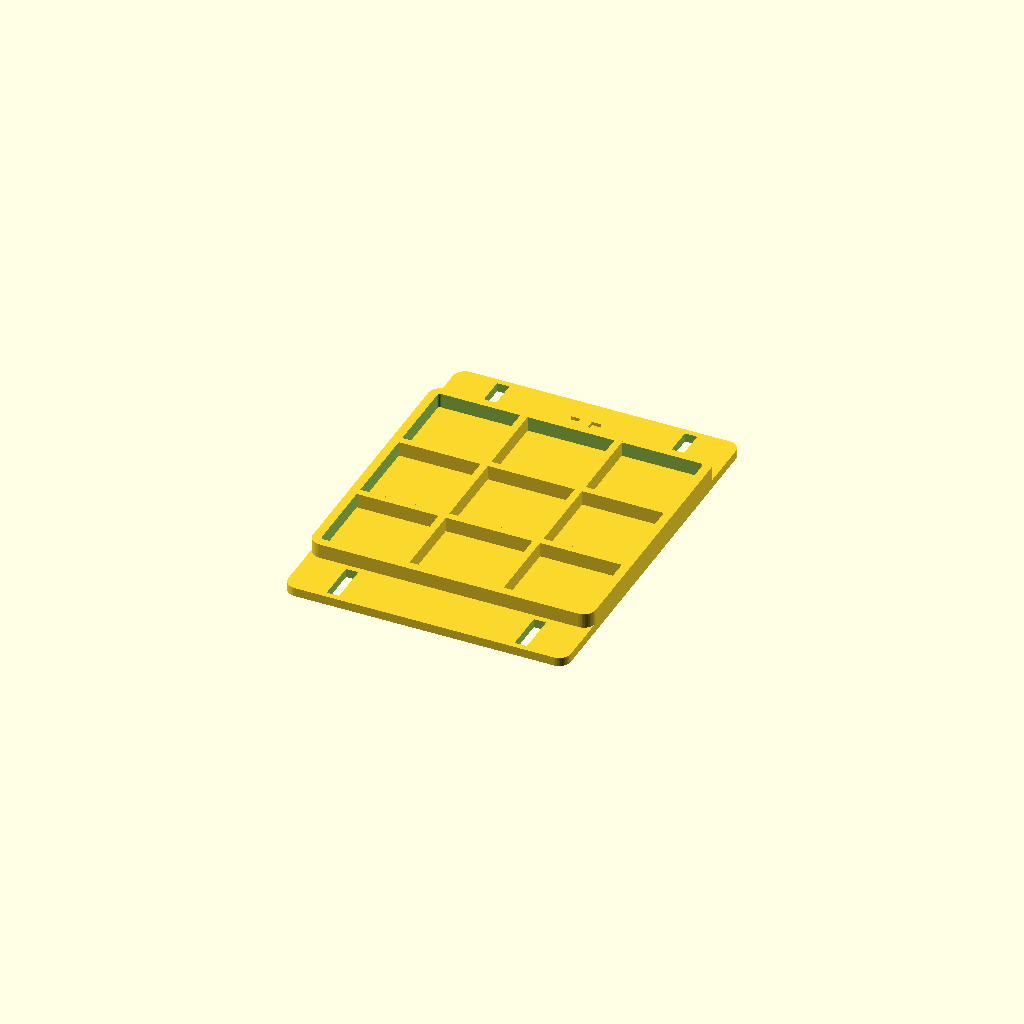
Cell 1 — every parameter at its default value.
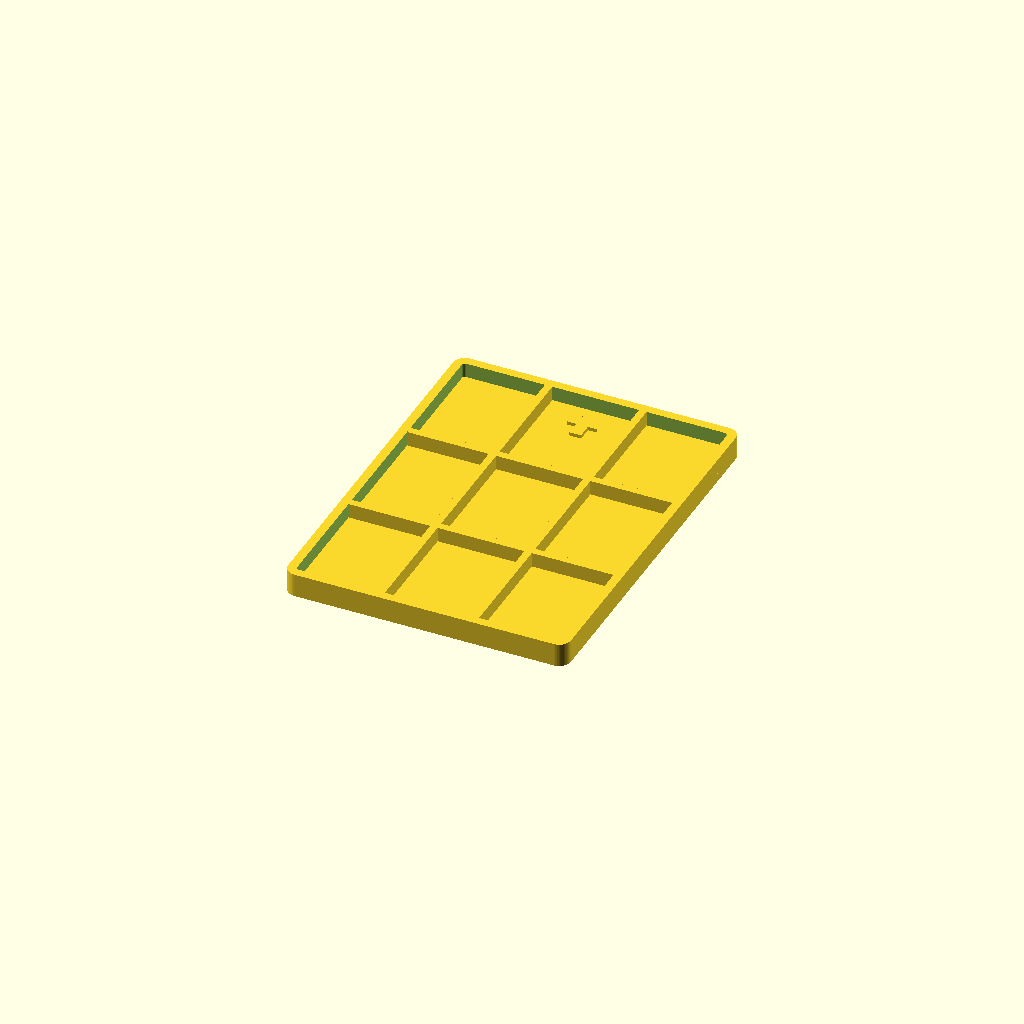
Cell 2: the same model with straps = false.
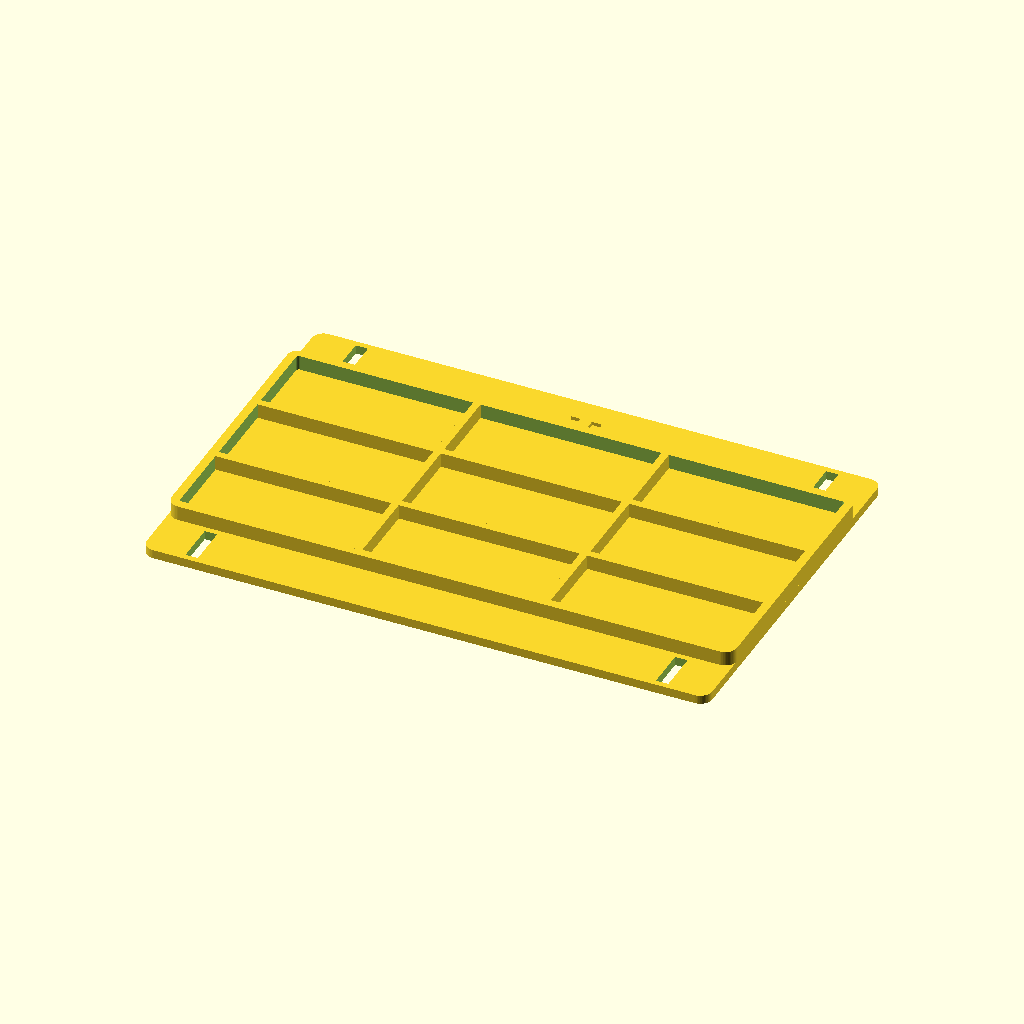
Cell 3: the same model with plate_w = 192.
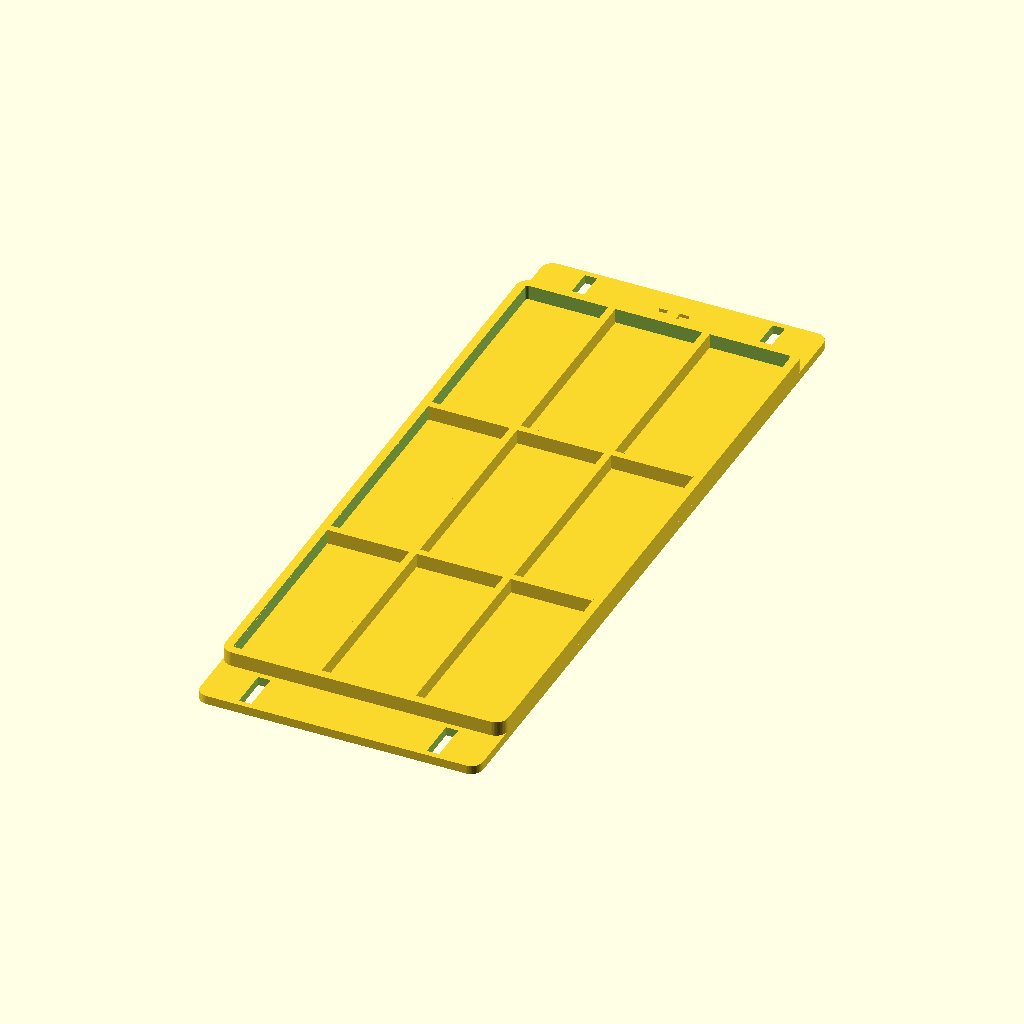
Cell 4: plate_h = 256 (everything else at default).
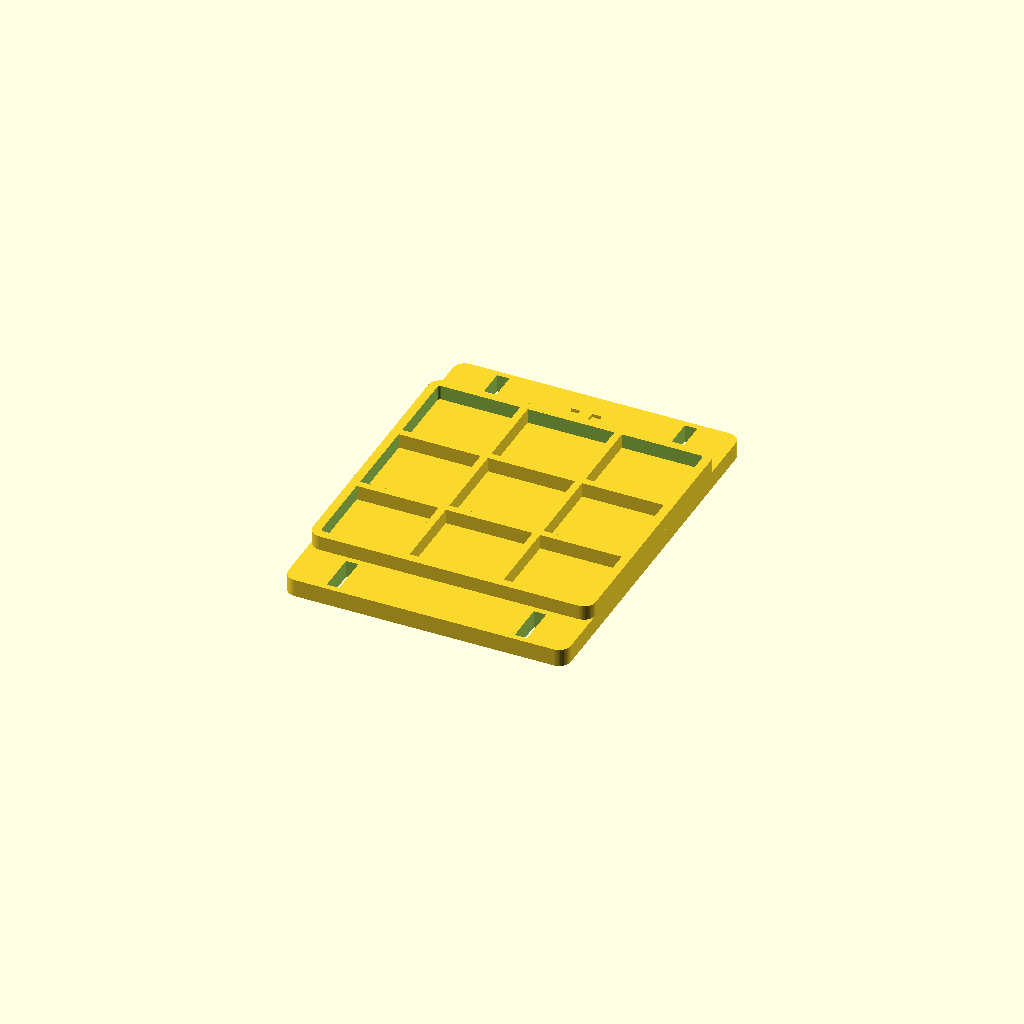
Cell 5: plate_thick = 6 (everything else at default).
All cells are drawn from one camera (rotation 55°, 0°, 25°, orthographic, colour scheme Cornfield), so only the parameter changes between them.
Source of the model, openscad/roof_marker_plate.scad:
// roof_marker_plate.scad
//
// Rigid backing plate for an AprilTag on the ROOF, strapped to the ~4" truss
// beam at position B so the indoor Kasa camera sees the tag when the roof is
// SHUT and loses it when the roof rolls open.
//
// Sibling of marker_plate.scad, which does the same job on the scope. Same
// reasoning, different mounting: the scope one hangs off a screwed arm aimed
// at the camera, this one straps flat to a beam and never moves.
//
// WHY THE ROOF NEEDS ONE AT ALL
// Roof-shut currently has no positive signal from this camera. The gold star
// marker appears when the roof is OPEN and is hidden behind the roof structure
// when it is shut, so "shut" would have to be inferred from that marker's
// ABSENCE — and absence is exactly what a fogged lens, a dead camera or a
// mis-pointed one also look like. A tag that is present when shut turns that
// inference into a reading. The blue closed-marker the webcam uses is not in
// this camera's field, so it cannot serve.
//
// WHY A TAG AND NOT A COLOURED SHAPE
// The camera delivers greyscale infrared on 91% of frames (943 of 1041
// sampled), and on every one of those the colour channels are identically
// zero, so anything separating by hue is blind most of the night. The scope's
// AprilTag is found on 84% of IR frames and 98% of colour ones. A tag also
// carries an ID, which is what makes it immune to the repeating truss
// structure around it: a bar can look like another bar, a tag cannot.
//
// USE 36h11 id 1. The scope is id 0, the same dictionary, so
// scripts/scope_marker_check.py reads this with no code change and compare()
// ignores ids absent from its own reference — the two references never mix.
// Generate the printable image at the exact size with:
//
//   python scripts/make_tag.py 1 --mm 76 -o tag1_76mm.png
//
// FLATNESS IS THE WHOLE JOB — the same lesson as the scope plate. A paper tag
// taped to the curved shroud read cleanly at 13:41 and was undecodable by
// 08:48 next morning: the detector still FOUND the quadrilateral but the
// decode failed, because sampling the cell grid uses a planar homography and
// the paper had buckled. The failing read was LARGER and more face-on than the
// working one, so size and angle were both ruled out. Hence a stiff plate whose
// only real job is to hold the tag in a plane.
//
// PRINT FACE DOWN. The tag face is at z=0 and comes off the build plate
// smoothest. This is not cosmetic: a ribbed or textured tag face scatters the
// IR illuminator at night, which is precisely when this reading matters. It is
// also why the pattern is a printed sticker on a smooth face rather than
// raised geometry in a second filament — relief would light unevenly under a
// raking illuminator and fatten every module with its own shadow.
//
//   openscad -o roof_marker_plate.stl roof_marker_plate.scad
//
// MOUNTING. Two zip ties through the slot pairs, around the beam. Nothing
// drilled, nothing structural, removable without trace. Fit it with the ARROW
// pointing up-slope — the tag is unambiguous to the detector on its own, but
// the arrow makes a mis-fit obvious in a photograph. Then capture a shut frame
// and record its corners the way the scope reference was recorded.

/* [Plate] */
inch          = 25.4;
plate_w       = 96;           // stays inside the ~4" (101.6 mm) beam
plate_h       = 128;          // tag plus a strap tab top and bottom
plate_thick   = 3;            // solid thickness under the tag
corner_radius = 4;

/* [Tag] */
// The printed tag INCLUDING its white quiet zone. AprilTag needs light around
// its black border or the border merges into whatever is behind the plate;
// print the image with that margin rather than trusting the beam to be pale.
tag_size      = 76;
// Shallow pocket so the sticker locates itself and its edges are protected
// from a fingernail. 0 for a plain flat face.
tag_recess    = 0.4;

/* [Stiffening] */
// On the BACK only — the face stays flat. Most of the stiffness is the rim.
rim_height    = 5;
rim_width     = 3;
rib_height    = 5;
rib_width     = 2.5;
ribs_x        = 2;
ribs_y        = 2;

/* [Velcro pad] */
// A solid block in the middle of the BACK, flush with the rim and ribs, so a
// square of industrial hook-and-loop bonds to one continuous surface instead
// of to 2.5 mm rib strips with air between them. Square, centred, in mm;
// 0 = no pad. 50.8 = 2 in, which is what the truss tag uses.
velcro_pad    = 0;
// Pad HEIGHT in mm, and where its centre sits in y. 0 = a square velcro_pad
// on a side. Set velcro_h = plate_h for a full-height strip; velcro_h =
// plate_h/2 with velcro_y = -plate_h/4 for centre-to-bottom.
velcro_h      = 0;
velcro_y      = 0;

/* [Straps] */
// Standard 3.6 mm zip tie plus clearance. Slots sit in the tabs, clear of the
// tag and of the stiffening rim.
// straps=false drops the tabs AND their slots: the plate becomes tag + border,
// for a mount that is screwed, bonded or clamped rather than strapped. Added
// 2026-09-21 for the truss tag, whose bracket does not use ties.
straps        = true;
tie_w         = 4.2;
tie_l         = 14;
tab_h         = 18;           // strap tab depth at each end
tie_inset     = 14;           // from each side edge

$fn = 48;
EPS = 0.01;

module rounded_plate(w, h, t, r) {
  hull() for (x = [-w/2 + r, w/2 - r], y = [-h/2 + r, h/2 - r])
    translate([x, y, 0]) cylinder(r = r, h = t);
}

// Tab depth actually in force: zero when there are no straps, so the rim and
// ribs run to the plate edge instead of stopping short of tabs that are not
// there.
tab = straps ? tab_h : 0;

module tie_slots() {
  for (sy = [-1, 1], sx = [-1, 1])
    translate([sx * (plate_w/2 - tie_inset - tie_w/2),
               sy * (plate_h/2 - tab/2),
               plate_thick/2])
      cube([tie_w, tie_l, plate_thick + 2], center = true);
}

// Raised on the BACK so it cannot disturb the tag face, and outside the tag
// area so it never shades it.
arrow_y  = plate_h/2 - (straps ? tab_h/2 : rim_width + 9);
pad_top  = velcro_y + (velcro_h > 0 ? velcro_h : velcro_pad)/2;
arrow_x  = (velcro_pad > 0 && pad_top > arrow_y - 8) ? velcro_pad/2 + 12 : 0;

module up_arrow() {
  // Clear of the stiffening rim's inner wall. Sitting exactly against it gives
  // two coincident faces and a non-manifold export, which slicers repair
  // differently and some not at all.
  // Shifted clear of the velcro pad in x when the pad is tall enough to reach
  // it: buried under the pad the arrow is invisible, and raised ON to the pad
  // it would be a bump exactly where the hook-and-loop must lie flat.
  translate([arrow_x, plate_h/2 - (straps ? tab_h/2 : rim_width + 9), plate_thick - EPS])
    linear_extrude(1.2 + EPS)
      polygon([[0, 6], [-5, -1], [-2, -1], [-2, -6],
               [2, -6], [2, -1], [5, -1]]);
}

// Flush with rib_height so the pad, the ribs and the rim share one plane: the
// pad must BE the contact surface, not sit below the ribs that would otherwise
// hold the plate off its mount.
module velcro_block() {
  if (velcro_pad > 0)
    translate([0, 0, plate_thick - EPS])
      linear_extrude(rib_height + EPS)
        translate([0, velcro_y])
          square([velcro_pad, velcro_h > 0 ? velcro_h : velcro_pad], center = true);
}

module stiffeners() {
  inner_w = plate_w - 2 * rim_width;
  inner_h = plate_h - 2 * tab;            // keep the tabs flat for the straps
  // perimeter rim, inset from the tabs
  difference() {
    translate([0, 0, plate_thick - EPS])
      rounded_plate(plate_w, inner_h, rim_height + EPS, corner_radius);
    translate([0, 0, plate_thick - 2 * EPS])
      rounded_plate(plate_w - 2 * rim_width, inner_h - 2 * rim_width,
                    rim_height + 4 * EPS, max(0.1, corner_radius - rim_width));
  }
  // Ribs sit ON the plate (z from plate_thick up), so they are centred in X
  // and Y only -- a cube centred in Z as well would sink half its height into
  // the tag face, which is the one surface that must stay untouched.
  for (i = [1 : ribs_x])
    translate([0, -inner_h/2 + i * inner_h / (ribs_x + 1), plate_thick - EPS])
      linear_extrude(rib_height + EPS)
        square([inner_w, rib_width], center = true);
  for (i = [1 : ribs_y])
    translate([-plate_w/2 + i * plate_w / (ribs_y + 1), 0, plate_thick - EPS])
      linear_extrude(rib_height + EPS)
        square([rib_width, inner_h], center = true);
}

difference() {
  union() {
    rounded_plate(plate_w, plate_h, plate_thick, corner_radius);
    stiffeners();
    velcro_block();
    up_arrow();
  }
  // tag pocket, in the FACE (z=0, the build-plate side)
  if (tag_recess > 0)
    translate([0, 0, -EPS])
      linear_extrude(tag_recess + EPS)
        square([tag_size, tag_size], center = true);
  if (straps) tie_slots();
}

echo(str("plate ", plate_w, " x ", plate_h, " x ", plate_thick, " mm",
         straps ? "" : " (no strap tabs)"));
echo(str("tag area ", tag_size, " mm sq, recess ", tag_recess, " mm"));
if (velcro_pad > 0)
  echo(str("velcro pad ", velcro_pad, " x ",
           velcro_h > 0 ? velcro_h : velcro_pad,
           " mm at y = ", velcro_y, ", flush at z = ", plate_thick + rib_height, " mm"));
Customizer parameters (derived from the source; name, type, default, range or options):
inch: number, default 25.4
plate_w: number, default 96
plate_h: number, default 128
plate_thick: number, default 3
corner_radius: number, default 4
tag_size: number, default 76
tag_recess: number, default 0.4
rim_height: number, default 5
rim_width: number, default 3
rib_height: number, default 5
rib_width: number, default 2.5
ribs_x: number, default 2
ribs_y: number, default 2
velcro_pad: number, default 0
velcro_h: number, default 0
velcro_y: number, default 0
straps: bool, default true
tie_w: number, default 4.2
tie_l: number, default 14
tab_h: number, default 18
tie_inset: number, default 14
EPS: number, default 0.01
